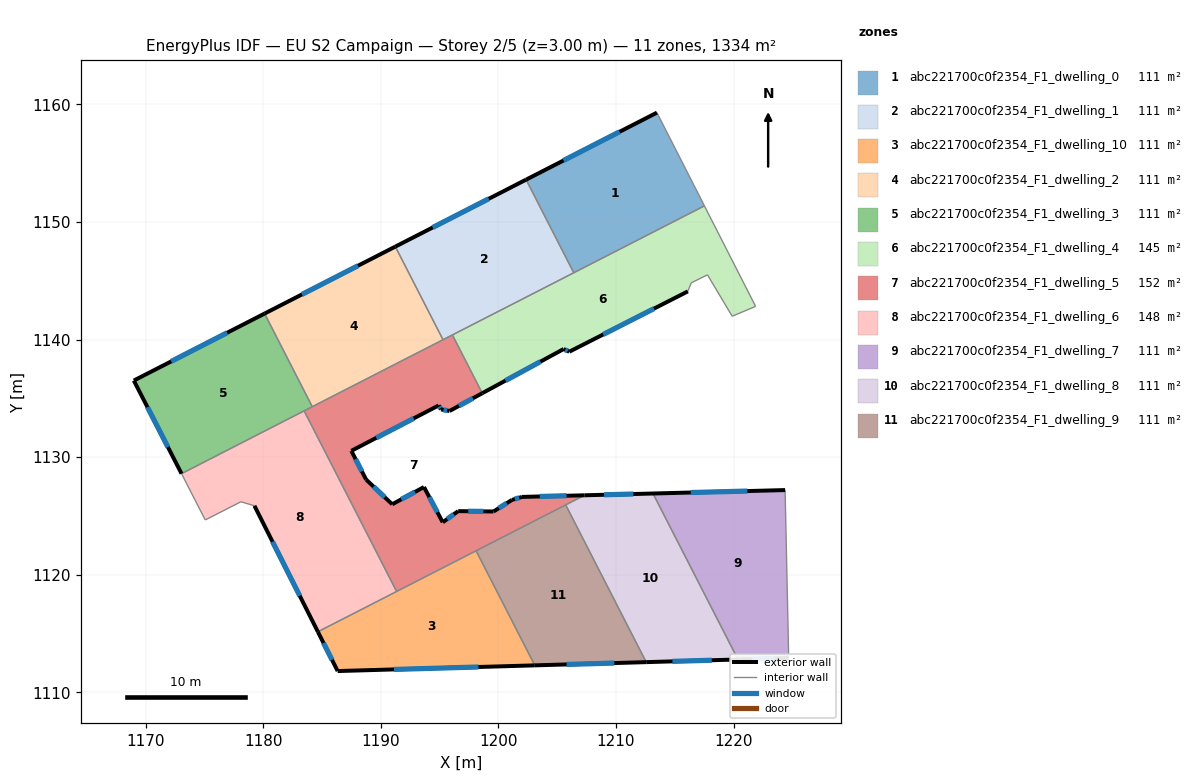
=== STOREY PLAN SPEC (per zone: floor XY polygon, exterior-wall plan segments, windows/doors) ===
zone 1: abc221700c0f2354_F1_dwelling_0  (111.2 m²)
  floor: (1213.48, 1159.30) (1217.52, 1151.38) (1206.41, 1145.68) (1202.35, 1153.60)
  exterior wall: (1213.48, 1159.30) – (1202.35, 1153.60)  [12.5 m]
    window: (1210.30, 1157.68) – (1205.53, 1155.23)  [6.9 m²]
  interior walls: 3
zone 2: abc221700c0f2354_F1_dwelling_1  (111.2 m²)
  floor: (1202.35, 1153.60) (1206.41, 1145.68) (1195.29, 1139.99) (1191.23, 1147.91)
  exterior wall: (1202.35, 1153.60) – (1191.23, 1147.91)  [12.5 m]
    window: (1199.17, 1151.98) – (1194.41, 1149.54)  [6.9 m²]
  interior walls: 4
zone 3: abc221700c0f2354_F1_dwelling_10  (111.2 m²)
  floor: (1198.10, 1122.04) (1203.09, 1112.29) (1186.32, 1111.81) (1184.64, 1115.15)
  exterior wall: (1186.32, 1111.81) – (1203.09, 1112.29)  [16.8 m]
    window: (1191.11, 1111.95) – (1198.30, 1112.16)  [9.2 m²]
  exterior wall: (1184.64, 1115.15) – (1186.32, 1111.81)  [3.7 m]
    window: (1185.12, 1114.19) – (1185.84, 1112.76)  [2.1 m²]
  interior walls: 3
zone 4: abc221700c0f2354_F1_dwelling_2  (111.2 m²)
  floor: (1191.23, 1147.91) (1195.29, 1139.99) (1184.16, 1134.29) (1180.11, 1142.21)
  exterior wall: (1191.23, 1147.91) – (1180.11, 1142.21)  [12.5 m]
    window: (1188.05, 1146.28) – (1183.29, 1143.84)  [6.9 m²]
  interior walls: 3
zone 5: abc221700c0f2354_F1_dwelling_3  (111.2 m²)
  floor: (1180.11, 1142.21) (1184.16, 1134.29) (1173.05, 1128.60) (1168.99, 1136.52)
  exterior wall: (1168.99, 1136.52) – (1173.05, 1128.60)  [8.9 m]
    window: (1170.15, 1134.26) – (1171.89, 1130.86)  [4.9 m²]
  exterior wall: (1180.11, 1142.21) – (1168.99, 1136.52)  [12.5 m]
    window: (1176.93, 1140.59) – (1172.17, 1138.15)  [6.9 m²]
  interior walls: 3
zone 6: abc221700c0f2354_F1_dwelling_4  (144.8 m²)
  floor: (1217.52, 1151.38) (1221.87, 1142.83) (1219.88, 1141.99) (1217.78, 1145.51) (1216.40, 1144.83) (1216.11, 1144.10) (1206.02, 1138.97) (1205.55, 1139.20) (1198.62, 1135.44) (1196.08, 1140.40)
  exterior wall: (1206.02, 1138.97) – (1216.11, 1144.10)  [11.3 m]
    window: (1208.91, 1140.44) – (1213.23, 1142.64)  [6.2 m²]
  exterior wall: (1205.55, 1139.20) – (1206.02, 1138.97)  [0.5 m]
    window: (1205.68, 1139.13) – (1205.89, 1139.04)  [0.3 m²]
  exterior wall: (1198.62, 1135.44) – (1205.55, 1139.20)  [7.9 m]
    window: (1200.60, 1136.51) – (1203.57, 1138.13)  [4.3 m²]
  interior walls: 8
zone 7: abc221700c0f2354_F1_dwelling_5  (151.7 m²)
  floor: (1198.62, 1135.44) (1195.84, 1133.93) (1195.12, 1134.07) (1194.91, 1134.40) (1187.49, 1130.54) (1188.74, 1128.10) (1190.96, 1126.00) (1193.66, 1127.46) (1195.26, 1124.46) (1196.57, 1125.41) (1199.58, 1125.38) (1201.15, 1126.37) (1202.00, 1126.62) (1207.31, 1126.76) (1191.34, 1118.58) (1183.47, 1133.94) (1196.08, 1140.40)
  exterior wall: (1195.84, 1133.93) – (1198.62, 1135.44)  [3.2 m]
    window: (1196.63, 1134.36) – (1197.83, 1135.01)  [1.7 m²]
  exterior wall: (1195.12, 1134.07) – (1195.84, 1133.93)  [0.7 m]
    window: (1195.33, 1134.03) – (1195.63, 1133.97)  [0.4 m²]
  exterior wall: (1194.91, 1134.40) – (1195.12, 1134.07)  [0.4 m]
    window: (1194.97, 1134.31) – (1195.06, 1134.16)  [0.2 m²]
  exterior wall: (1187.49, 1130.54) – (1194.91, 1134.40)  [8.4 m]
    window: (1189.61, 1131.64) – (1192.79, 1133.30)  [4.6 m²]
  exterior wall: (1188.74, 1128.10) – (1187.49, 1130.54)  [2.7 m]
    window: (1188.38, 1128.80) – (1187.85, 1129.84)  [1.5 m²]
  exterior wall: (1190.96, 1126.00) – (1188.74, 1128.10)  [3.1 m]
    window: (1190.33, 1126.60) – (1189.38, 1127.50)  [1.7 m²]
  exterior wall: (1193.66, 1127.46) – (1190.96, 1126.00)  [3.1 m]
    window: (1192.89, 1127.04) – (1191.74, 1126.41)  [1.7 m²]
  exterior wall: (1195.26, 1124.46) – (1193.66, 1127.46)  [3.4 m]
    window: (1194.80, 1125.32) – (1194.12, 1126.60)  [1.9 m²]
  exterior wall: (1196.57, 1125.41) – (1195.26, 1124.46)  [1.6 m]
    window: (1196.20, 1125.14) – (1195.64, 1124.73)  [0.9 m²]
  exterior wall: (1199.58, 1125.38) – (1196.57, 1125.41)  [3.0 m]
    window: (1198.72, 1125.39) – (1197.43, 1125.40)  [1.7 m²]
  exterior wall: (1201.15, 1126.37) – (1199.58, 1125.38)  [1.9 m]
    window: (1200.71, 1126.09) – (1200.03, 1125.66)  [1.0 m²]
  exterior wall: (1202.00, 1126.62) – (1201.15, 1126.37)  [0.9 m]
    window: (1201.76, 1126.55) – (1201.40, 1126.44)  [0.5 m²]
  exterior wall: (1207.31, 1126.76) – (1202.00, 1126.62)  [5.3 m]
    window: (1205.80, 1126.72) – (1203.52, 1126.66)  [2.9 m²]
  interior walls: 8
zone 8: abc221700c0f2354_F1_dwelling_6  (148.2 m²)
  floor: (1183.47, 1133.94) (1191.34, 1118.58) (1184.64, 1115.15) (1179.24, 1125.87) (1178.10, 1126.21) (1175.06, 1124.66) (1173.05, 1128.60)
  exterior wall: (1179.24, 1125.87) – (1184.64, 1115.15)  [12.0 m]
    window: (1180.79, 1122.81) – (1183.10, 1118.21)  [6.6 m²]
  interior walls: 6
zone 9: abc221700c0f2354_F1_dwelling_7  (111.2 m²)
  floor: (1224.38, 1127.20) (1224.69, 1112.92) (1220.38, 1112.79) (1213.15, 1126.91)
  exterior wall: (1220.38, 1112.79) – (1224.69, 1112.92)  [4.3 m]
    window: (1221.61, 1112.83) – (1223.45, 1112.88)  [2.4 m²]
  exterior wall: (1224.38, 1127.20) – (1213.15, 1126.91)  [11.2 m]
    window: (1221.17, 1127.12) – (1216.36, 1126.99)  [6.2 m²]
  interior walls: 2
zone 10: abc221700c0f2354_F1_dwelling_8  (111.2 m²)
  floor: (1213.15, 1126.91) (1220.38, 1112.79) (1212.57, 1112.57) (1205.72, 1125.94) (1207.31, 1126.76)
  exterior wall: (1213.15, 1126.91) – (1207.31, 1126.76)  [5.8 m]
    window: (1211.48, 1126.87) – (1208.98, 1126.80)  [3.2 m²]
  exterior wall: (1212.57, 1112.57) – (1220.38, 1112.79)  [7.8 m]
    window: (1214.80, 1112.63) – (1218.14, 1112.73)  [4.3 m²]
  interior walls: 3
zone 11: abc221700c0f2354_F1_dwelling_9  (111.2 m²)
  floor: (1205.72, 1125.94) (1212.57, 1112.57) (1203.09, 1112.29) (1198.10, 1122.04)
  exterior wall: (1203.09, 1112.29) – (1212.57, 1112.57)  [9.5 m]
    window: (1205.80, 1112.37) – (1209.86, 1112.49)  [5.2 m²]
  interior walls: 3

=== DERIVED (storey summary) ===
Building: EU S2 Campaign
Storey: 2 of 5  (floor level z = 3.00 m)
Storey gross floor area: 1334.0 m²
Zones on this storey: 11
  - abc221700c0f2354_F1_dwelling_0: floor 111.2 m²; exterior wall 12.5 m (37.5 m²); 1 window(s) 6.9 m²; WWR 18.4%
  - abc221700c0f2354_F1_dwelling_1: floor 111.2 m²; exterior wall 12.5 m (37.5 m²); 1 window(s) 6.9 m²; WWR 18.4%
  - abc221700c0f2354_F1_dwelling_10: floor 111.2 m²; exterior wall 20.5 m (61.5 m²); 2 window(s) 11.3 m²; WWR 18.4%
  - abc221700c0f2354_F1_dwelling_2: floor 111.2 m²; exterior wall 12.5 m (37.5 m²); 1 window(s) 6.9 m²; WWR 18.4%
  - abc221700c0f2354_F1_dwelling_3: floor 111.2 m²; exterior wall 21.4 m (64.2 m²); 2 window(s) 11.8 m²; WWR 18.4%
  - abc221700c0f2354_F1_dwelling_4: floor 144.8 m²; exterior wall 19.7 m (59.2 m²); 3 window(s) 10.9 m²; WWR 18.4%
  - abc221700c0f2354_F1_dwelling_5: floor 151.7 m²; exterior wall 37.6 m (112.9 m²); 13 window(s) 20.7 m²; WWR 18.4%
  - abc221700c0f2354_F1_dwelling_6: floor 148.2 m²; exterior wall 12.0 m (36.0 m²); 1 window(s) 6.6 m²; WWR 18.4%
  - abc221700c0f2354_F1_dwelling_7: floor 111.2 m²; exterior wall 15.6 m (46.7 m²); 2 window(s) 8.6 m²; WWR 18.4%
  - abc221700c0f2354_F1_dwelling_8: floor 111.2 m²; exterior wall 13.6 m (40.9 m²); 2 window(s) 7.5 m²; WWR 18.4%
  - abc221700c0f2354_F1_dwelling_9: floor 111.2 m²; exterior wall 9.5 m (28.4 m²); 1 window(s) 5.2 m²; WWR 18.4%
Zone adjacency (shared interzone walls):
  - abc221700c0f2354_F1_dwelling_0 ↔ abc221700c0f2354_F1_dwelling_1
  - abc221700c0f2354_F1_dwelling_0 ↔ abc221700c0f2354_F1_dwelling_4
  - abc221700c0f2354_F1_dwelling_1 ↔ abc221700c0f2354_F1_dwelling_2
  - abc221700c0f2354_F1_dwelling_1 ↔ abc221700c0f2354_F1_dwelling_4
  - abc221700c0f2354_F1_dwelling_1 ↔ abc221700c0f2354_F1_dwelling_5
  - abc221700c0f2354_F1_dwelling_10 ↔ abc221700c0f2354_F1_dwelling_5
  - abc221700c0f2354_F1_dwelling_10 ↔ abc221700c0f2354_F1_dwelling_6
  - abc221700c0f2354_F1_dwelling_10 ↔ abc221700c0f2354_F1_dwelling_9
  - abc221700c0f2354_F1_dwelling_2 ↔ abc221700c0f2354_F1_dwelling_3
  - abc221700c0f2354_F1_dwelling_2 ↔ abc221700c0f2354_F1_dwelling_5
  - abc221700c0f2354_F1_dwelling_3 ↔ abc221700c0f2354_F1_dwelling_5
  - abc221700c0f2354_F1_dwelling_3 ↔ abc221700c0f2354_F1_dwelling_6
  - abc221700c0f2354_F1_dwelling_4 ↔ abc221700c0f2354_F1_dwelling_5
  - abc221700c0f2354_F1_dwelling_5 ↔ abc221700c0f2354_F1_dwelling_6
  - abc221700c0f2354_F1_dwelling_5 ↔ abc221700c0f2354_F1_dwelling_8
  - abc221700c0f2354_F1_dwelling_5 ↔ abc221700c0f2354_F1_dwelling_9
  - abc221700c0f2354_F1_dwelling_7 ↔ abc221700c0f2354_F1_dwelling_8
  - abc221700c0f2354_F1_dwelling_8 ↔ abc221700c0f2354_F1_dwelling_9